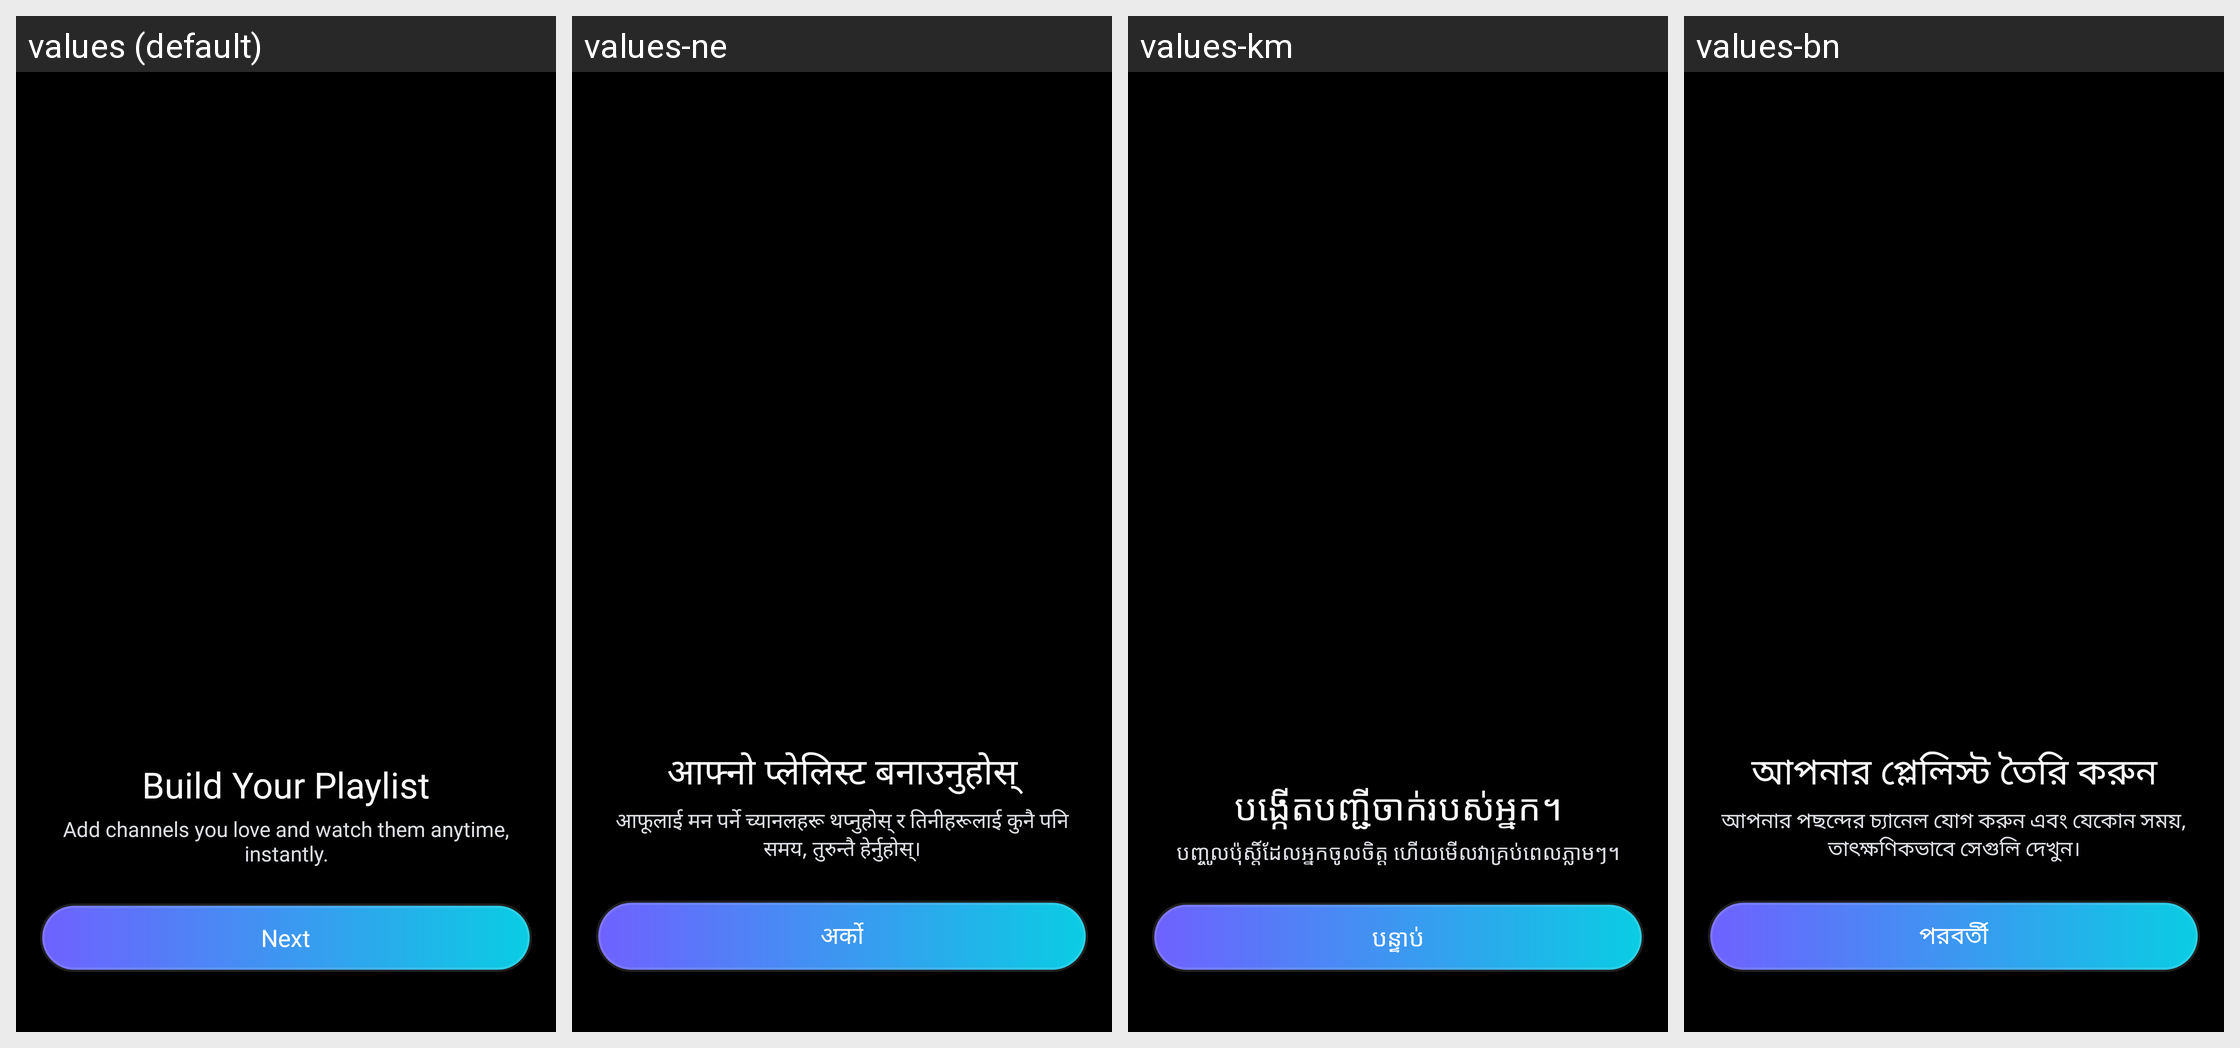

This grid shows one Android layout under several languages. Give, for every string resource on the screen, its name, the default text and each shown locale's text.
Android screen res/layout/fragment_on_boarding_detail.xml rendered under 4 locales, left to right: values (default), values-ne, values-km, values-bn. Device: Nexus 5 (rendered at 1080×1920; each locale shown at half size, 540×960, under a caption strip naming it); theme Theme.BaseApp.
Other locales in the repository, not shown: values-af, values-am, values-ar, values-az, values-be, values-bn-rBD, values-ca, values-ceb, values-cs, values-da, values-de, values-el, values-es, values-es-rES, values-es-rUS, values-et, values-fa, values-fi, values-fr, values-fr-rCA, values-ga, values-gl, values-gu, values-ha, values-hi, values-hr, values-hu, values-ig, values-in, values-it, values-ja, values-jv, values-kk, values-kn, values-ko, values-ml, values-mr, values-ms, values-my, values-nl, values-no, values-pa, values-pl, values-ps, values-pt, values-pt-rBR, values-ro, values-ru, values-sd, values-si, values-sk, values-sl, values-sr, values-su, values-sv, values-ta, values-te, values-tg, values-th, values-tl, values-tr, values-uk, values-ur, values-uz, values-vi, values-yo, values-zh, values-zh-rCN, values-zh-rHK, values-zh-rTW.
Strings drawn on this screen, with the default value and each locale's value (text and hints the layout hard-codes, and strings that could not be matched under every locale, appear in the picture but are not listed):

title_onb_2
  values: Build Your Playlist
  values-ne: आफ्नो प्लेलिस्ट बनाउनुहोस्
  values-km: បង្កើតបញ្ជីចាក់របស់អ្នក។
  values-bn: আপনার প্লেলিস্ট তৈরি করুন

content_onb_2
  values: Add channels you love and watch them anytime, instantly.
  values-ne: आफूलाई मन पर्ने च्यानलहरू थप्नुहोस् र तिनीहरूलाई कुनै पनि समय, तुरुन्तै हेर्नुहोस्।
  values-km: បញ្ចូល​ប៉ុស្តិ៍​ដែល​អ្នក​ចូលចិត្ត ហើយ​មើល​វា​គ្រប់​ពេល​ភ្លាមៗ។
  values-bn: আপনার পছন্দের চ্যানেল যোগ করুন এবং যেকোন সময়, তাৎক্ষণিকভাবে সেগুলি দেখুন।

next
  values: Next
  values-ne: अर्को
  values-km: បន្ទាប់
  values-bn: পরবর্তী
